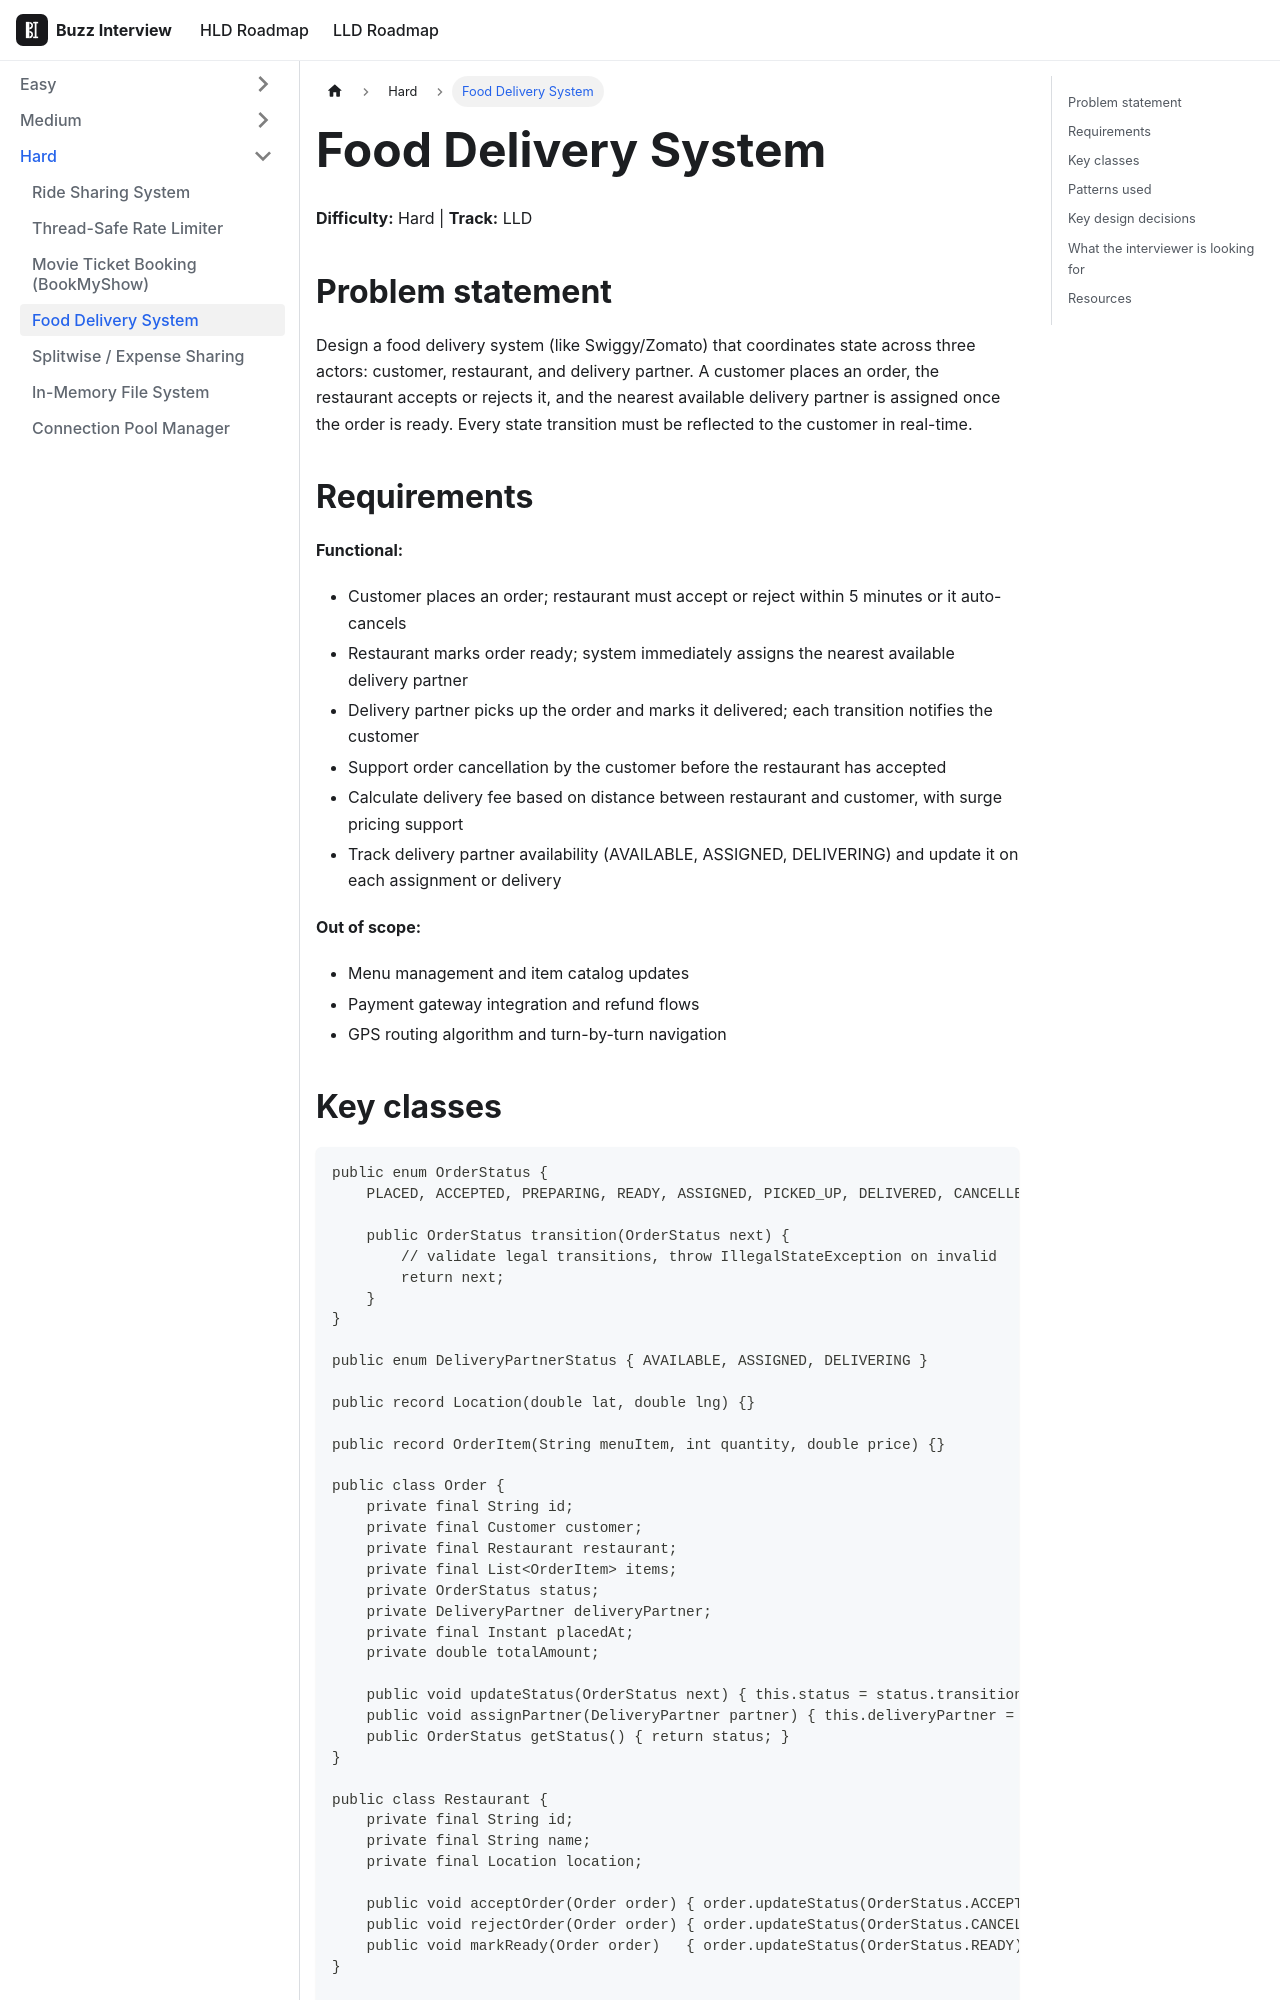

repository: VinitTomar/crack_interview · page: docs/lld/problems/food-delivery.html · generator: docusaurus

---
title: Food Delivery System
sidebar_label: Food Delivery System
tags: [lld, machine-coding]
---

# Food Delivery System

**Difficulty:** Hard | **Track:** LLD

## Problem statement

Design a food delivery system (like Swiggy/Zomato) that coordinates state across three actors: customer, restaurant, and delivery partner. A customer places an order, the restaurant accepts or rejects it, and the nearest available delivery partner is assigned once the order is ready. Every state transition must be reflected to the customer in real-time.

## Requirements

**Functional:**
- Customer places an order; restaurant must accept or reject within 5 minutes or it auto-cancels
- Restaurant marks order ready; system immediately assigns the nearest available delivery partner
- Delivery partner picks up the order and marks it delivered; each transition notifies the customer
- Support order cancellation by the customer before the restaurant has accepted
- Calculate delivery fee based on distance between restaurant and customer, with surge pricing support
- Track delivery partner availability (AVAILABLE, ASSIGNED, DELIVERING) and update it on each assignment or delivery

**Out of scope:**
- Menu management and item catalog updates
- Payment gateway integration and refund flows
- GPS routing algorithm and turn-by-turn navigation
